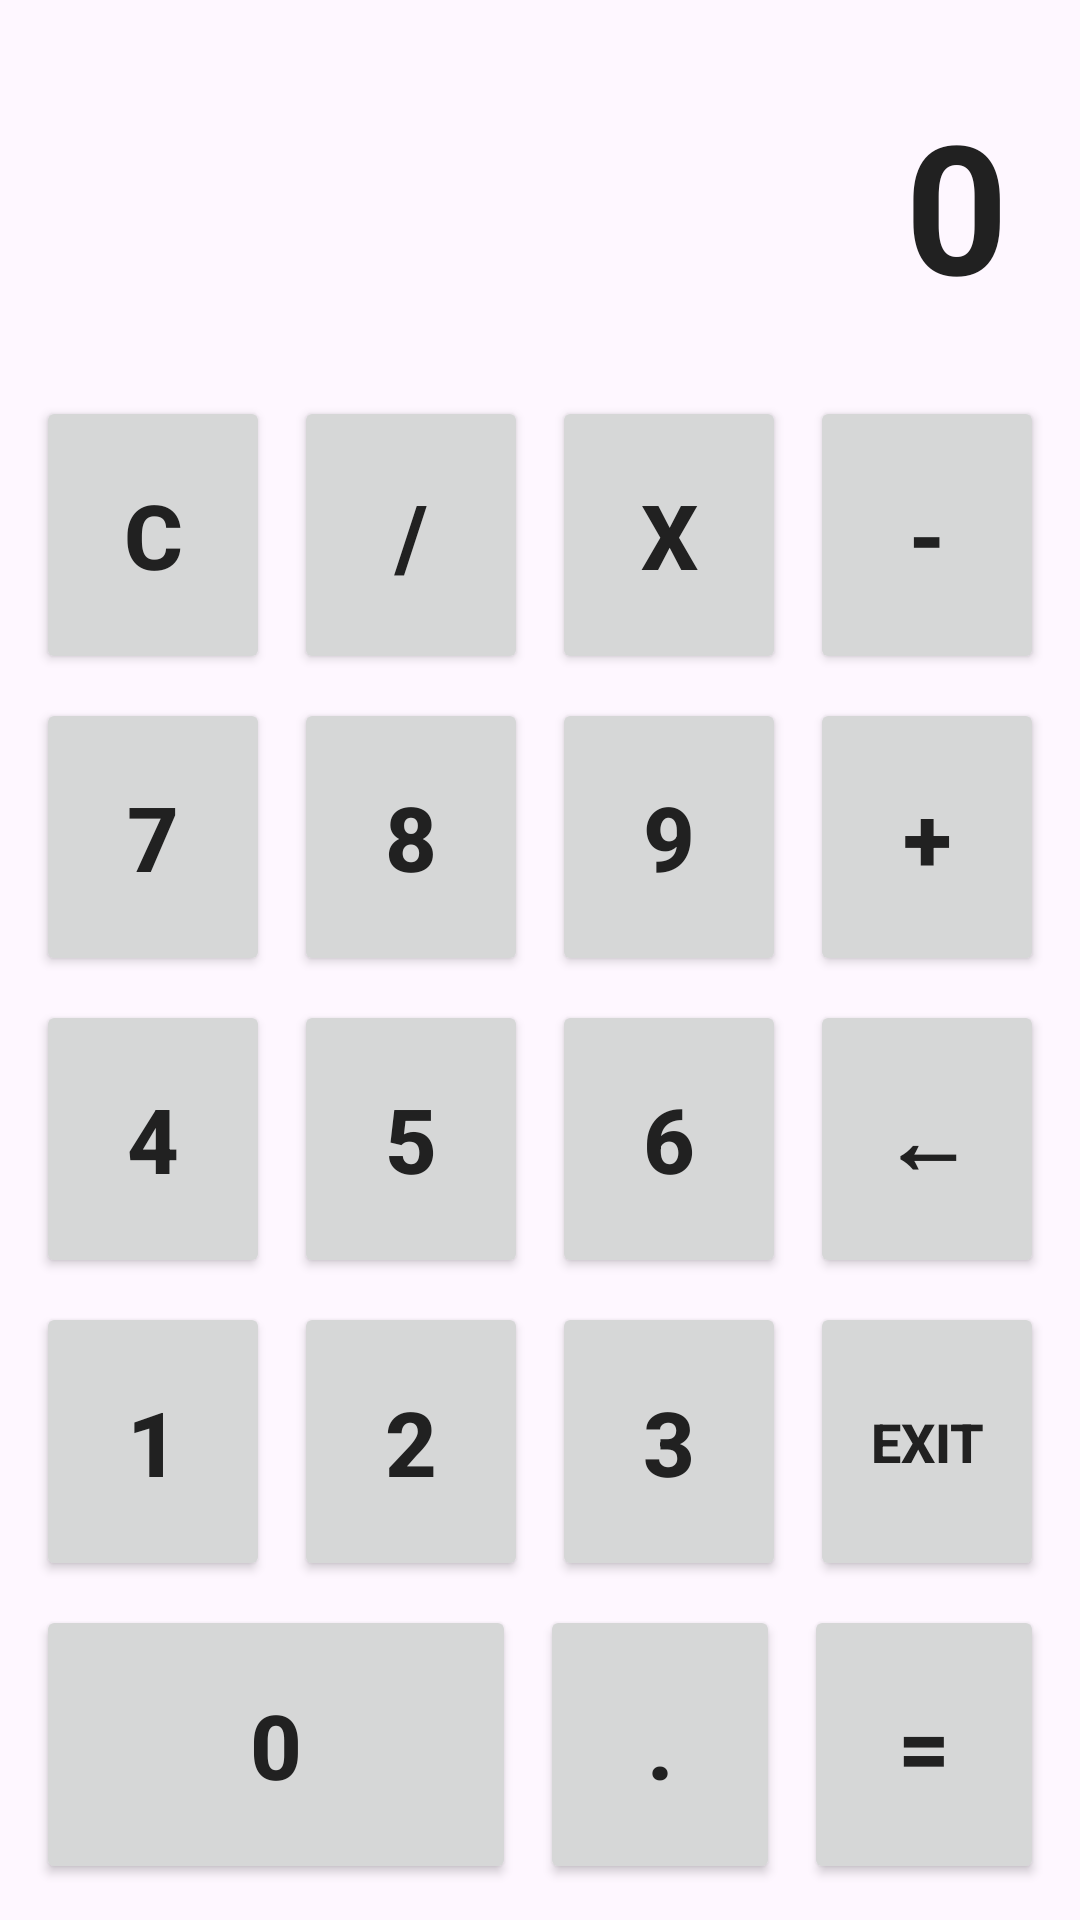

Reconstruct the res/layout file that produces this screen, plus the resources it refers to.
<!-- AndroidManifest.xml: application theme Theme.Quick88 -->
<!-- res/layout/activity_calculator.xml -->
<?xml version="1.0" encoding="utf-8"?>
<LinearLayout xmlns:android="http://schemas.android.com/apk/res/android"
    android:layout_width="match_parent"
    android:layout_height="match_parent"
    android:orientation="vertical"
    android:padding="8dp"
    android:background="?android:attr/colorBackground">

    <TextView
        android:id="@+id/tvResult"
        android:layout_width="match_parent"
        android:layout_height="120dp"
        android:gravity="end|center_vertical"
        android:padding="16dp"
        android:text="0"
        android:textColor="?android:attr/textColorPrimary"
        android:textSize="60sp"
        android:textStyle="bold" />

    <LinearLayout
        android:layout_width="match_parent"
        android:layout_height="0dp"
        android:layout_weight="1"
        android:orientation="vertical">

        <LinearLayout
            android:layout_width="match_parent"
            android:layout_height="0dp"
            android:layout_weight="1"
            android:orientation="horizontal">

            <Button android:id="@+id/btnC" android:layout_width="0dp" android:layout_height="match_parent" android:layout_weight="1" android:layout_margin="4dp" android:text="C" android:textSize="30sp" android:textStyle="bold" />
            <Button android:id="@+id/btnDiv" android:layout_width="0dp" android:layout_height="match_parent" android:layout_weight="1" android:layout_margin="4dp" android:text="/" android:textSize="30sp" android:textStyle="bold" />
            <Button android:id="@+id/btnMul" android:layout_width="0dp" android:layout_height="match_parent" android:layout_weight="1" android:layout_margin="4dp" android:text="x" android:textSize="30sp" android:textStyle="bold" />
            <Button android:id="@+id/btnMinus" android:layout_width="0dp" android:layout_height="match_parent" android:layout_weight="1" android:layout_margin="4dp" android:text="-" android:textSize="30sp" android:textStyle="bold" />
        </LinearLayout>

        <LinearLayout
            android:layout_width="match_parent"
            android:layout_height="0dp"
            android:layout_weight="1"
            android:orientation="horizontal">

            <Button android:id="@+id/btn7" android:layout_width="0dp" android:layout_height="match_parent" android:layout_weight="1" android:layout_margin="4dp" android:text="7" android:textSize="30sp" android:textStyle="bold" />
            <Button android:id="@+id/btn8" android:layout_width="0dp" android:layout_height="match_parent" android:layout_weight="1" android:layout_margin="4dp" android:text="8" android:textSize="30sp" android:textStyle="bold" />
            <Button android:id="@+id/btn9" android:layout_width="0dp" android:layout_height="match_parent" android:layout_weight="1" android:layout_margin="4dp" android:text="9" android:textSize="30sp" android:textStyle="bold" />
            <Button android:id="@+id/btnPlus" android:layout_width="0dp" android:layout_height="match_parent" android:layout_weight="1" android:layout_margin="4dp" android:text="+" android:textSize="30sp" android:textStyle="bold" />
        </LinearLayout>

        <LinearLayout
            android:layout_width="match_parent"
            android:layout_height="0dp"
            android:layout_weight="1"
            android:orientation="horizontal">

            <Button android:id="@+id/btn4" android:layout_width="0dp" android:layout_height="match_parent" android:layout_weight="1" android:layout_margin="4dp" android:text="4" android:textSize="30sp" android:textStyle="bold" />
            <Button android:id="@+id/btn5" android:layout_width="0dp" android:layout_height="match_parent" android:layout_weight="1" android:layout_margin="4dp" android:text="5" android:textSize="30sp" android:textStyle="bold" />
            <Button android:id="@+id/btn6" android:layout_width="0dp" android:layout_height="match_parent" android:layout_weight="1" android:layout_margin="4dp" android:text="6" android:textSize="30sp" android:textStyle="bold" />
            <Button android:id="@+id/btnBackCalc" android:layout_width="0dp" android:layout_height="match_parent" android:layout_weight="1" android:layout_margin="4dp" android:text="←" android:textSize="30sp" android:textStyle="bold" />
        </LinearLayout>

        <LinearLayout
            android:layout_width="match_parent"
            android:layout_height="0dp"
            android:layout_weight="1"
            android:orientation="horizontal">

            <Button android:id="@+id/btn1" android:layout_width="0dp" android:layout_height="match_parent" android:layout_weight="1" android:layout_margin="4dp" android:text="1" android:textSize="30sp" android:textStyle="bold" />
            <Button android:id="@+id/btn2" android:layout_width="0dp" android:layout_height="match_parent" android:layout_weight="1" android:layout_margin="4dp" android:text="2" android:textSize="30sp" android:textStyle="bold" />
            <Button android:id="@+id/btn3" android:layout_width="0dp" android:layout_height="match_parent" android:layout_weight="1" android:layout_margin="4dp" android:text="3" android:textSize="30sp" android:textStyle="bold" />
            <Button android:id="@+id/btnExitCalc" android:layout_width="0dp" android:layout_height="match_parent" android:layout_weight="1" android:layout_margin="4dp" android:text="EXIT" android:textSize="18sp" android:textStyle="bold" />
        </LinearLayout>

        <LinearLayout
            android:layout_width="match_parent"
            android:layout_height="0dp"
            android:layout_weight="1"
            android:orientation="horizontal">

            <Button android:id="@+id/btn0" android:layout_width="0dp" android:layout_height="match_parent" android:layout_weight="2" android:layout_margin="4dp" android:text="0" android:textSize="30sp" android:textStyle="bold" />
            <Button android:id="@+id/btnDot" android:layout_width="0dp" android:layout_height="match_parent" android:layout_weight="1" android:layout_margin="4dp" android:text="." android:textSize="30sp" android:textStyle="bold" />
            <Button android:id="@+id/btnEqual" android:layout_width="0dp" android:layout_height="match_parent" android:layout_weight="1" android:layout_margin="4dp" android:text="=" android:textSize="30sp" android:textStyle="bold" />
        </LinearLayout>
    </LinearLayout>
</LinearLayout>
<!-- resources referenced by this layout -->
<resources>
  <style name="Theme.Quick88" parent="Theme.Material3.Light.NoActionBar">
          <item name="android:windowBackground">@color/bg_light</item>
          <item name="android:textColorPrimary">@color/text_light</item>
      </style>
  <color name="bg_light">#F5F5F5</color>
  <color name="text_light">#212121</color>
</resources>
